Dataset: brain_dataset (GitHub, jishwar710/stroke-detection-project). Classes: normal, stroke.

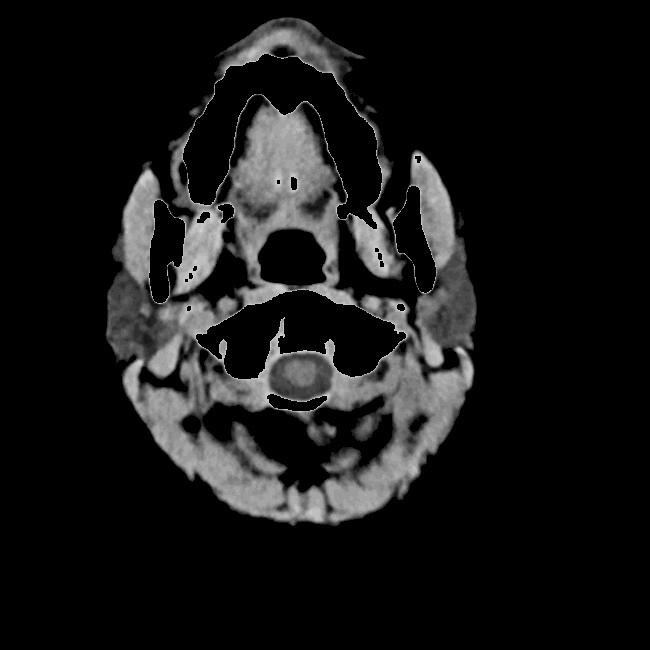
Label: normal

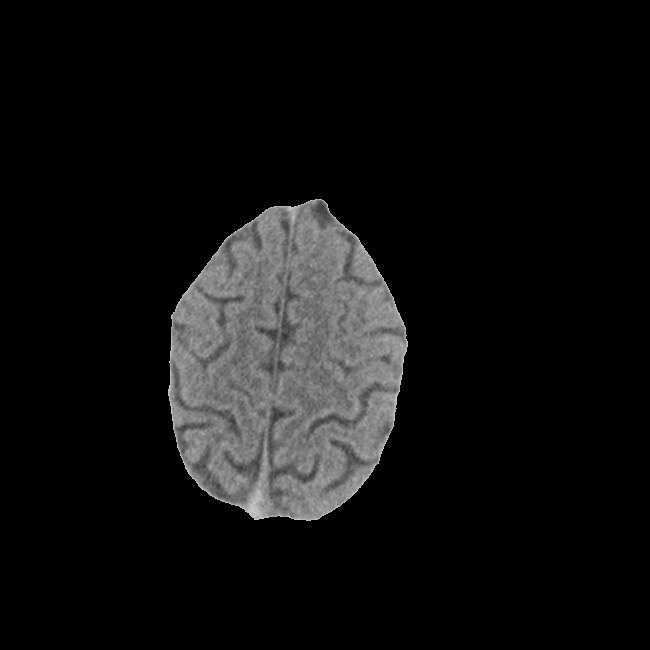
Label: normal

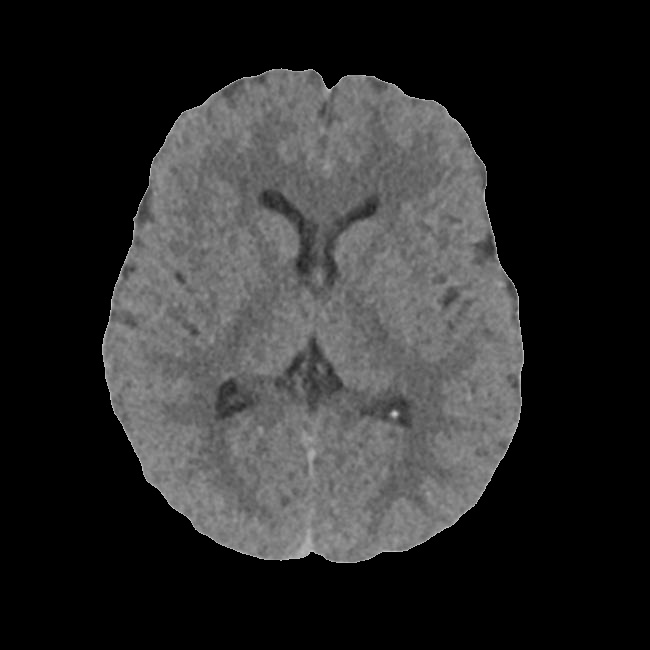
Label: normal

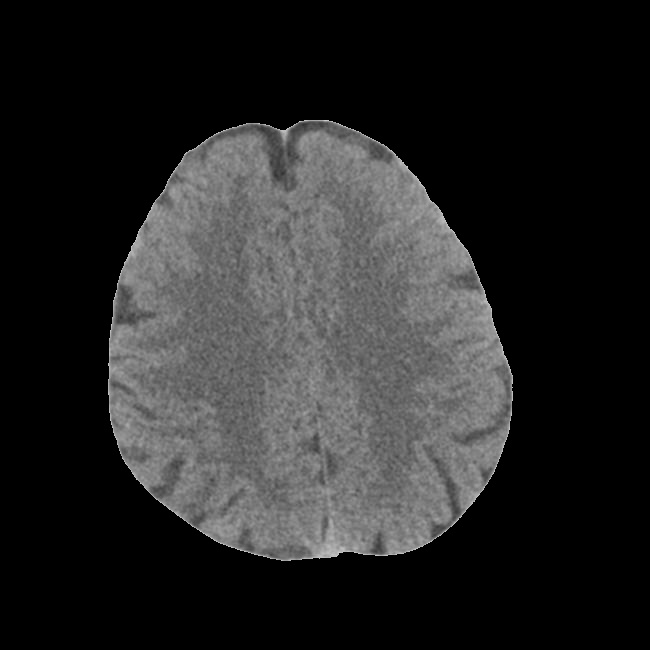
Label: stroke

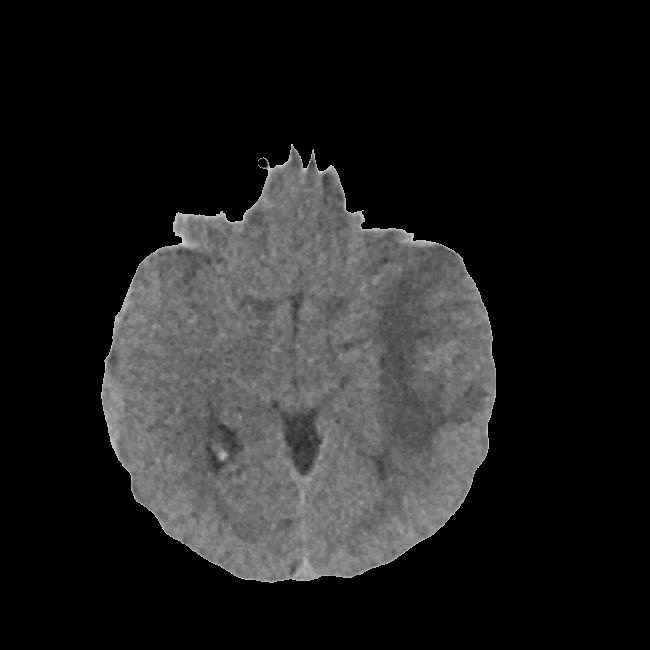
Label: stroke

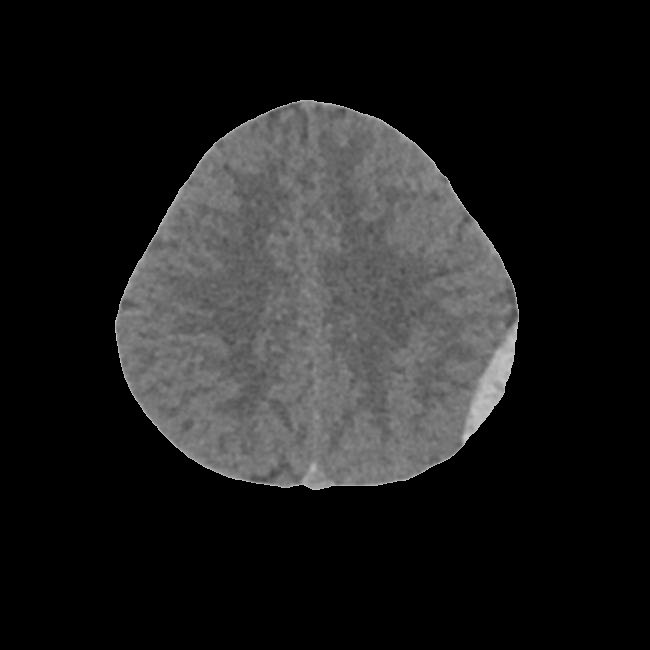
Label: stroke
